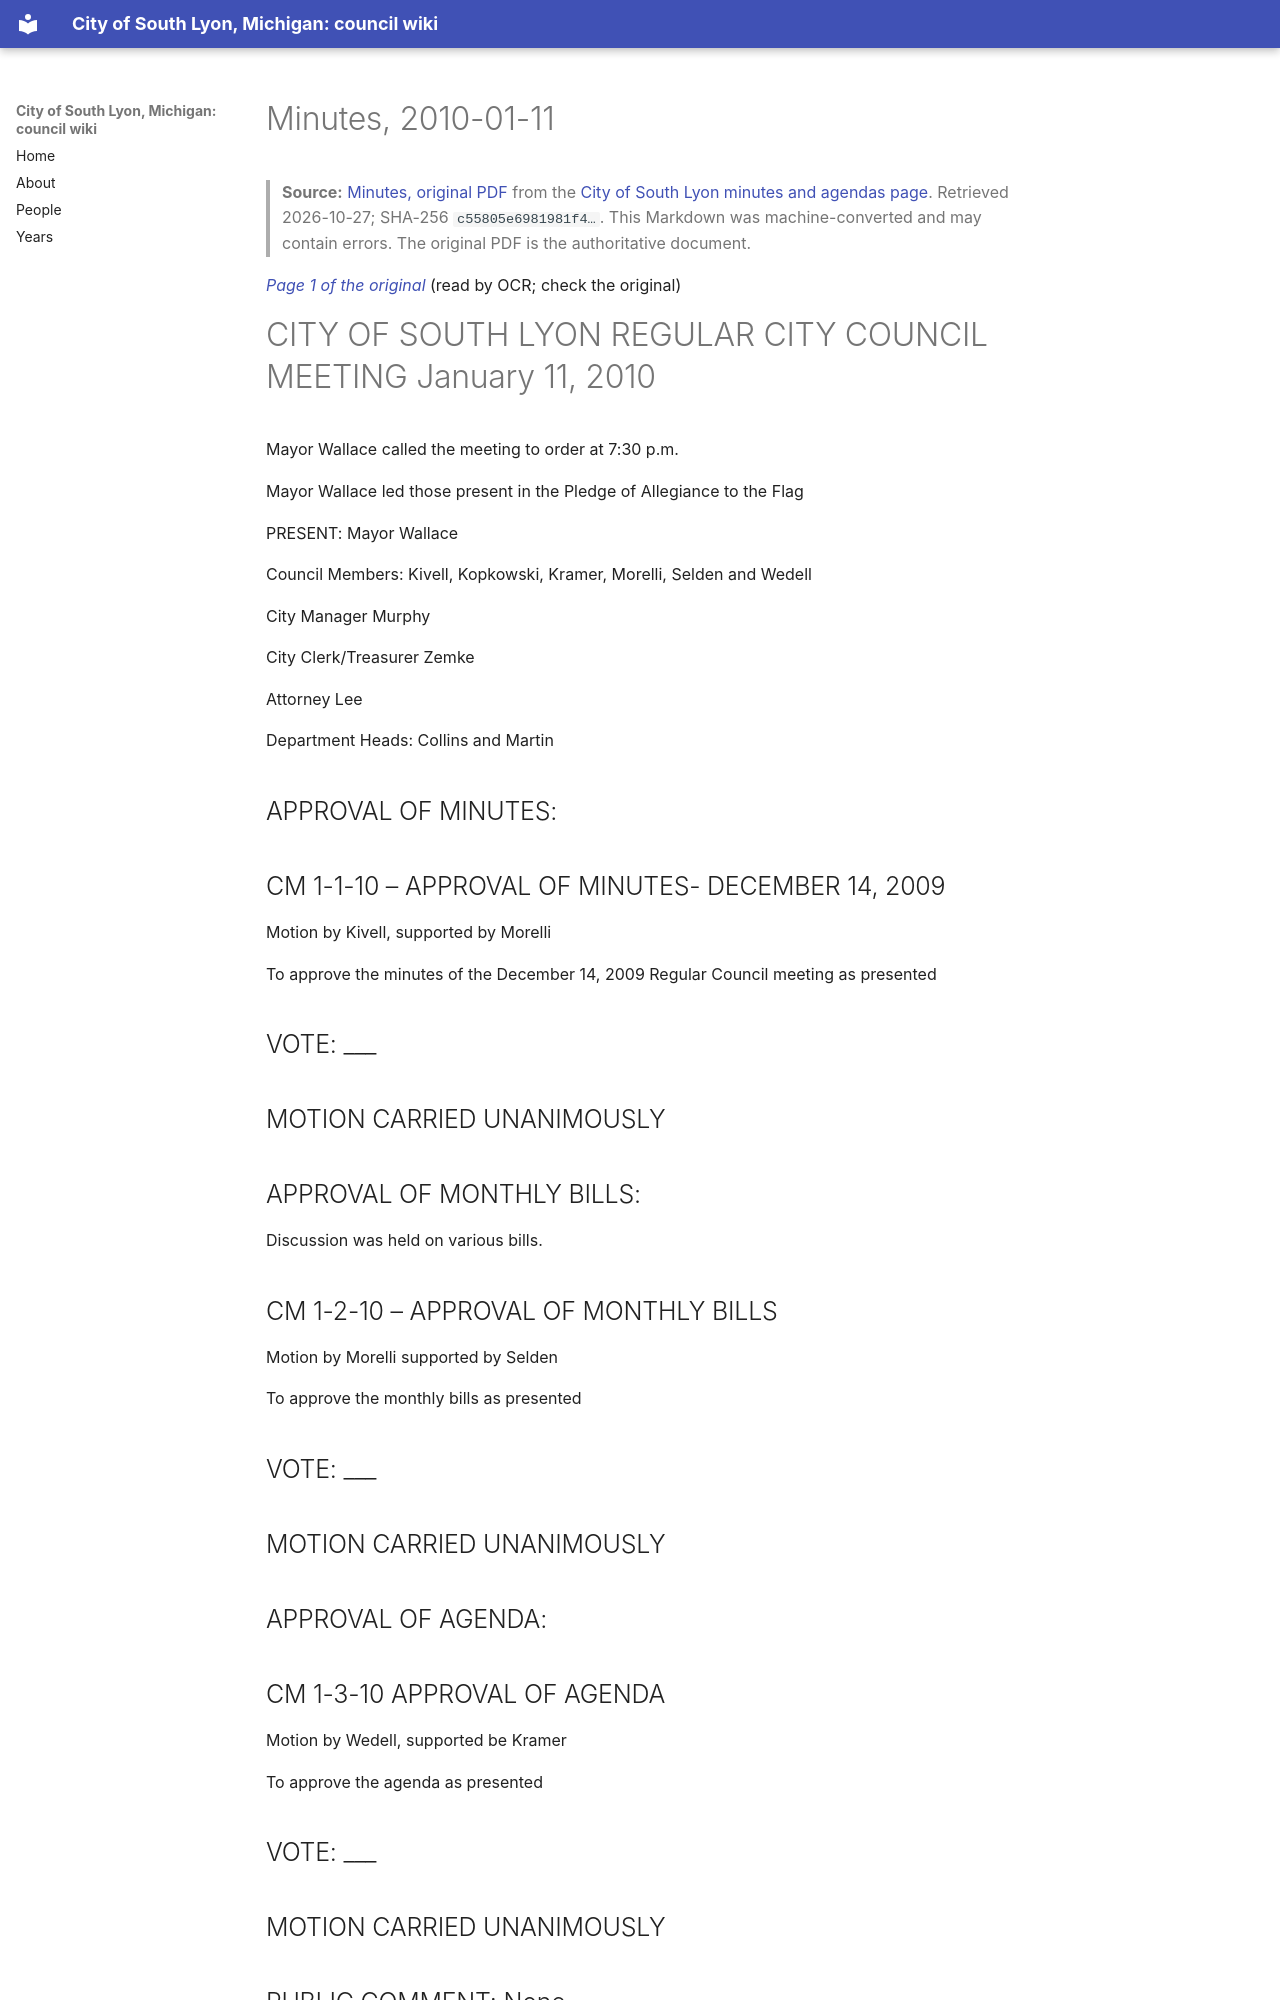

repository: RyanMathewson/city-of-south-lyon-mi-council-wiki · page: documents/2010/2010-01-11/minutes/index.html · generator: mkdocs

---
title: "Minutes, 2010-01-11"
meeting_date: "2010-01-11"
document: "minutes"
source_url: "https://www.southlyonmi.org/document_center/City%20Council/Agenda%20packet%20and%20Minutes/2010/minutes/01-11-10minutes.pdf?t=202108310733010"
source_listing: "https://www.southlyonmi.org/government/city_council/city_council_minutes_and_agendas.php"
source_sha256: "c55805e6981981f42bd9b60d66daea5a0f3f84ab1681495aa6f9708b03d59b11"
source_bytes: 2864404
retrieved: "2026-10-27"
pages: 10
ocr_pages: 10
converter: "pymupdf4llm 0.3.4 (text layers); PaddleOCR-VL-1.6-0.9B (scanned pages)"
---

# Minutes, 2010-01-11

> **Source:** [Minutes, original PDF](https://www.southlyonmi.org/document_center/City%20Council/Agenda%20packet%20and%20Minutes/2010/minutes/01-11-10minutes.pdf?t=202108310733010) from the [City of South Lyon minutes and agendas page](https://www.southlyonmi.org/government/city_council/city_council_minutes_and_agendas.php). Retrieved 2026-10-27; SHA-256 `c55805e6981981f4…`. This Markdown was machine-converted and may contain errors. The original PDF is the authoritative document.

<a id="p1"></a>
*[Page 1 of the original](https://www.southlyonmi.org/document_center/City%20Council/Agenda%20packet%20and%20Minutes/2010/minutes/01-11-10minutes.pdf?t=202108310733010#page=1)* (read by OCR; check the original)

# CITY OF SOUTH LYON REGULAR CITY COUNCIL MEETING January 11, 2010

Mayor Wallace called the meeting to order at 7:30 p.m.

Mayor Wallace led those present in the Pledge of Allegiance to the Flag

PRESENT: Mayor Wallace

Council Members: Kivell, Kopkowski, Kramer, Morelli, Selden and Wedell

City Manager Murphy

City Clerk/Treasurer Zemke

Attorney Lee

Department Heads: Collins and Martin

## APPROVAL OF MINUTES:

## CM 1-1-10 – APPROVAL OF MINUTES- DECEMBER 14, 2009

Motion by Kivell, supported by Morelli

To approve the minutes of the December 14, 2009 Regular Council meeting as presented

## VOTE: ___

## MOTION CARRIED UNANIMOUSLY

## APPROVAL OF MONTHLY BILLS:

Discussion was held on various bills.

## CM 1-2-10 – APPROVAL OF MONTHLY BILLS

Motion by Morelli supported by Selden

To approve the monthly bills as presented

## VOTE: ___

## MOTION CARRIED UNANIMOUSLY

## APPROVAL OF AGENDA:

## CM 1-3-10 APPROVAL OF AGENDA

Motion by Wedell, supported be Kramer

To approve the agenda as presented

## VOTE: ___

## MOTION CARRIED UNANIMOUSLY

## PUBLIC COMMENT: None

## OLD BUSINESS: None

## NEW BUSINESS
